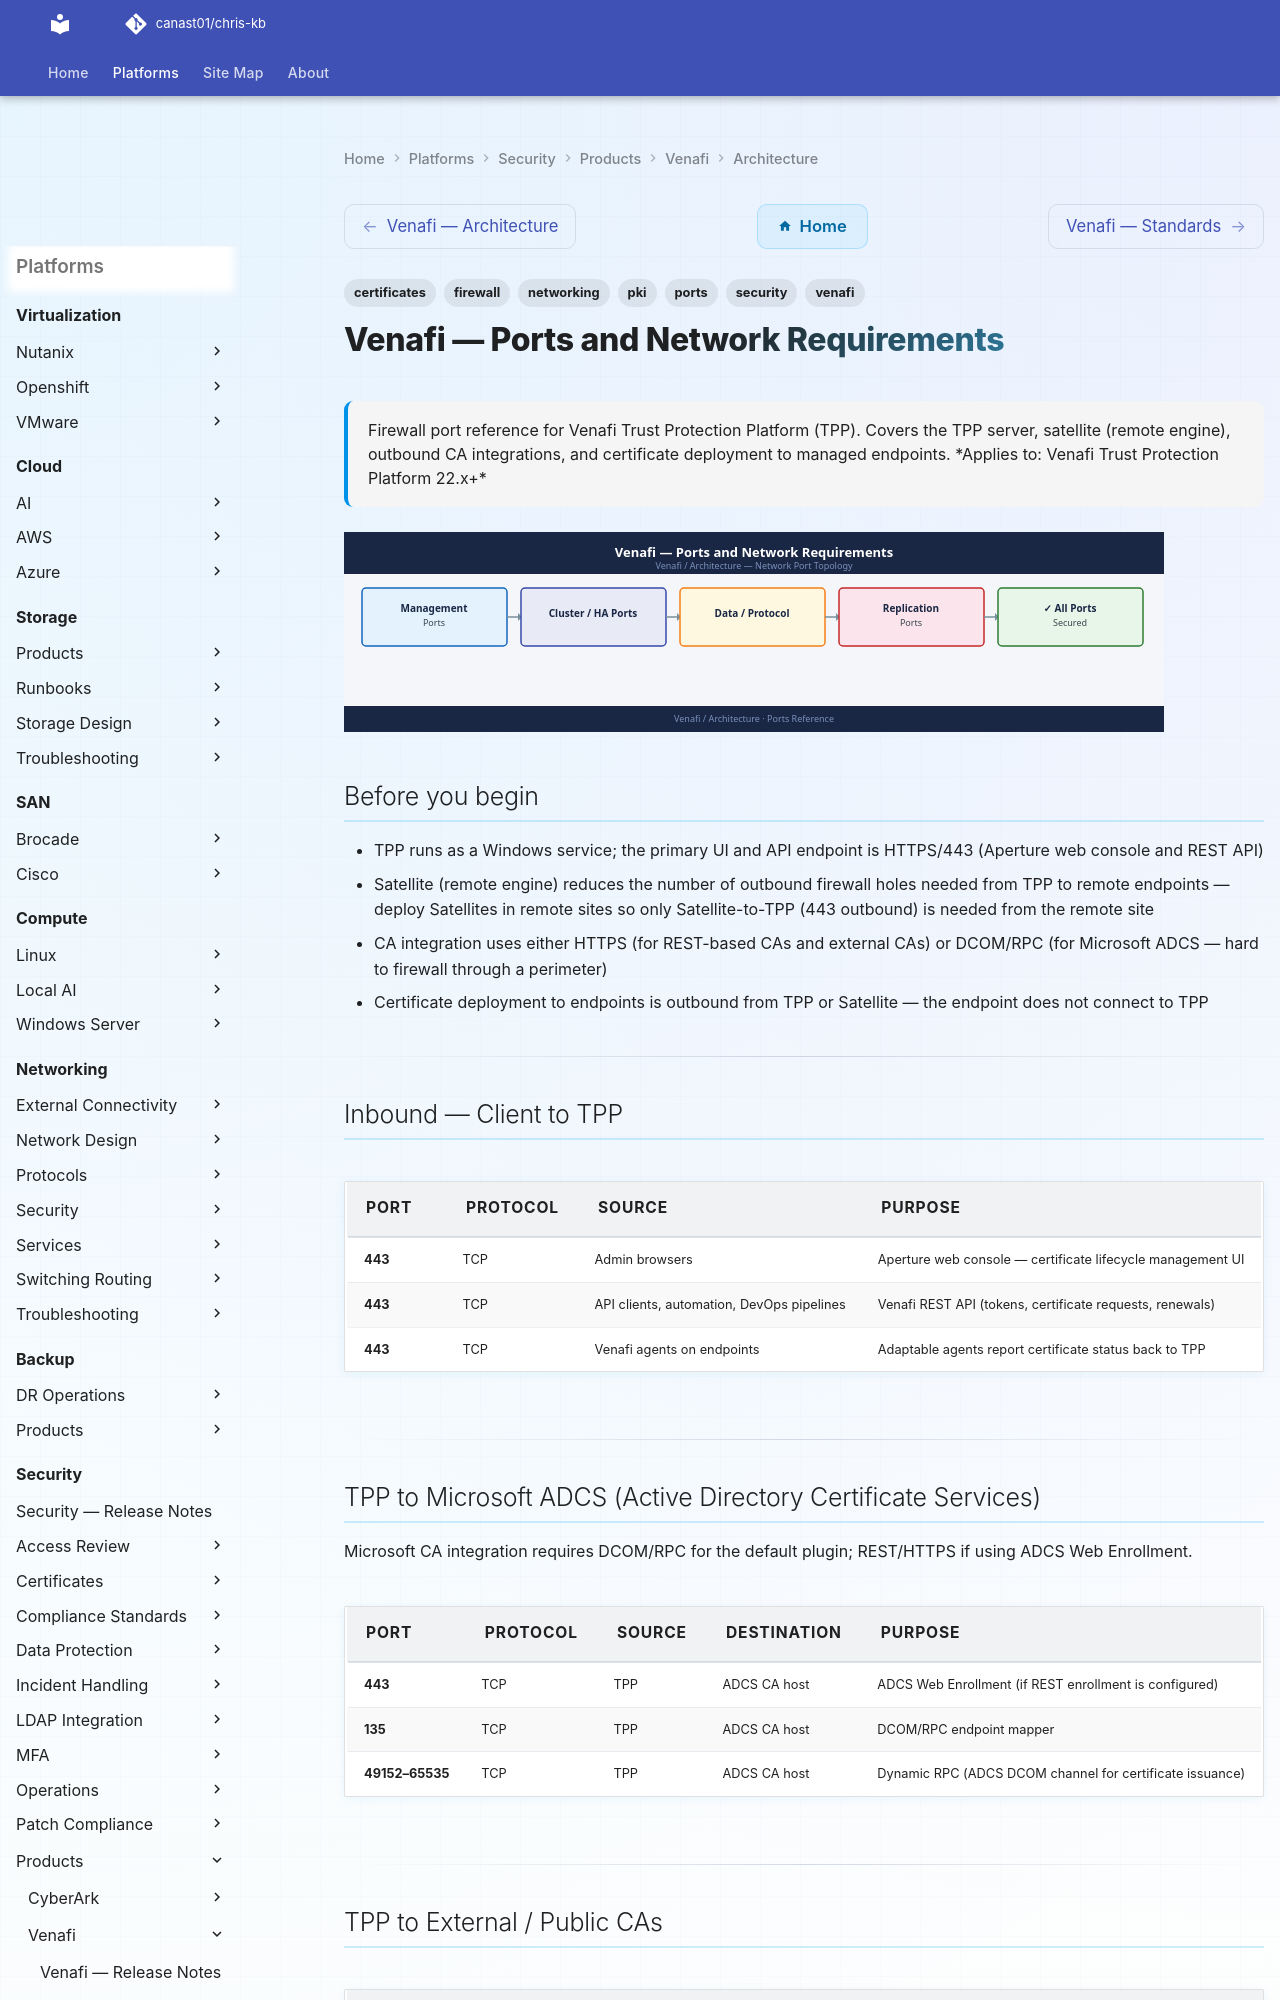

repository: canast01/chris-kb · page: security/products/venafi/architecture/ports/index.html · generator: mkdocs

---
tags:
  - venafi
  - certificates
  - pki
  - networking
  - firewall
  - ports
  - security
description: "Firewall port reference for Venafi Trust Protection Platform (TPP). Covers the TPP server, satellite (remote engine), outbound CA integrations, and..."
---
# Venafi — Ports and Network Requirements

<div class="kb-summary">
Firewall port reference for Venafi Trust Protection Platform (TPP). Covers the TPP server, satellite (remote engine), outbound CA integrations, and certificate deployment to managed endpoints.

*Applies to: Venafi Trust Protection Platform 22.x+*
</div>
![Venafi — Ports and Network Requirements](../../../../assets/security-venafi-architecture-ports.svg)

## Before you begin

- TPP runs as a Windows service; the primary UI and API endpoint is HTTPS/443 (Aperture web console and REST API)
- Satellite (remote engine) reduces the number of outbound firewall holes needed from TPP to remote endpoints — deploy Satellites in remote sites so only Satellite-to-TPP (443 outbound) is needed from the remote site
- CA integration uses either HTTPS (for REST-based CAs and external CAs) or DCOM/RPC (for Microsoft ADCS — hard to firewall through a perimeter)
- Certificate deployment to endpoints is outbound from TPP or Satellite — the endpoint does not connect to TPP

---

## Inbound — Client to TPP

| Port | Protocol | Source | Purpose |
|---|---|---|---|
| 443 | TCP | Admin browsers | Aperture web console — certificate lifecycle management UI |
| 443 | TCP | API clients, automation, DevOps pipelines | Venafi REST API (tokens, certificate requests, renewals) |
| 443 | TCP | Venafi agents on endpoints | Adaptable agents report certificate status back to TPP |

---
